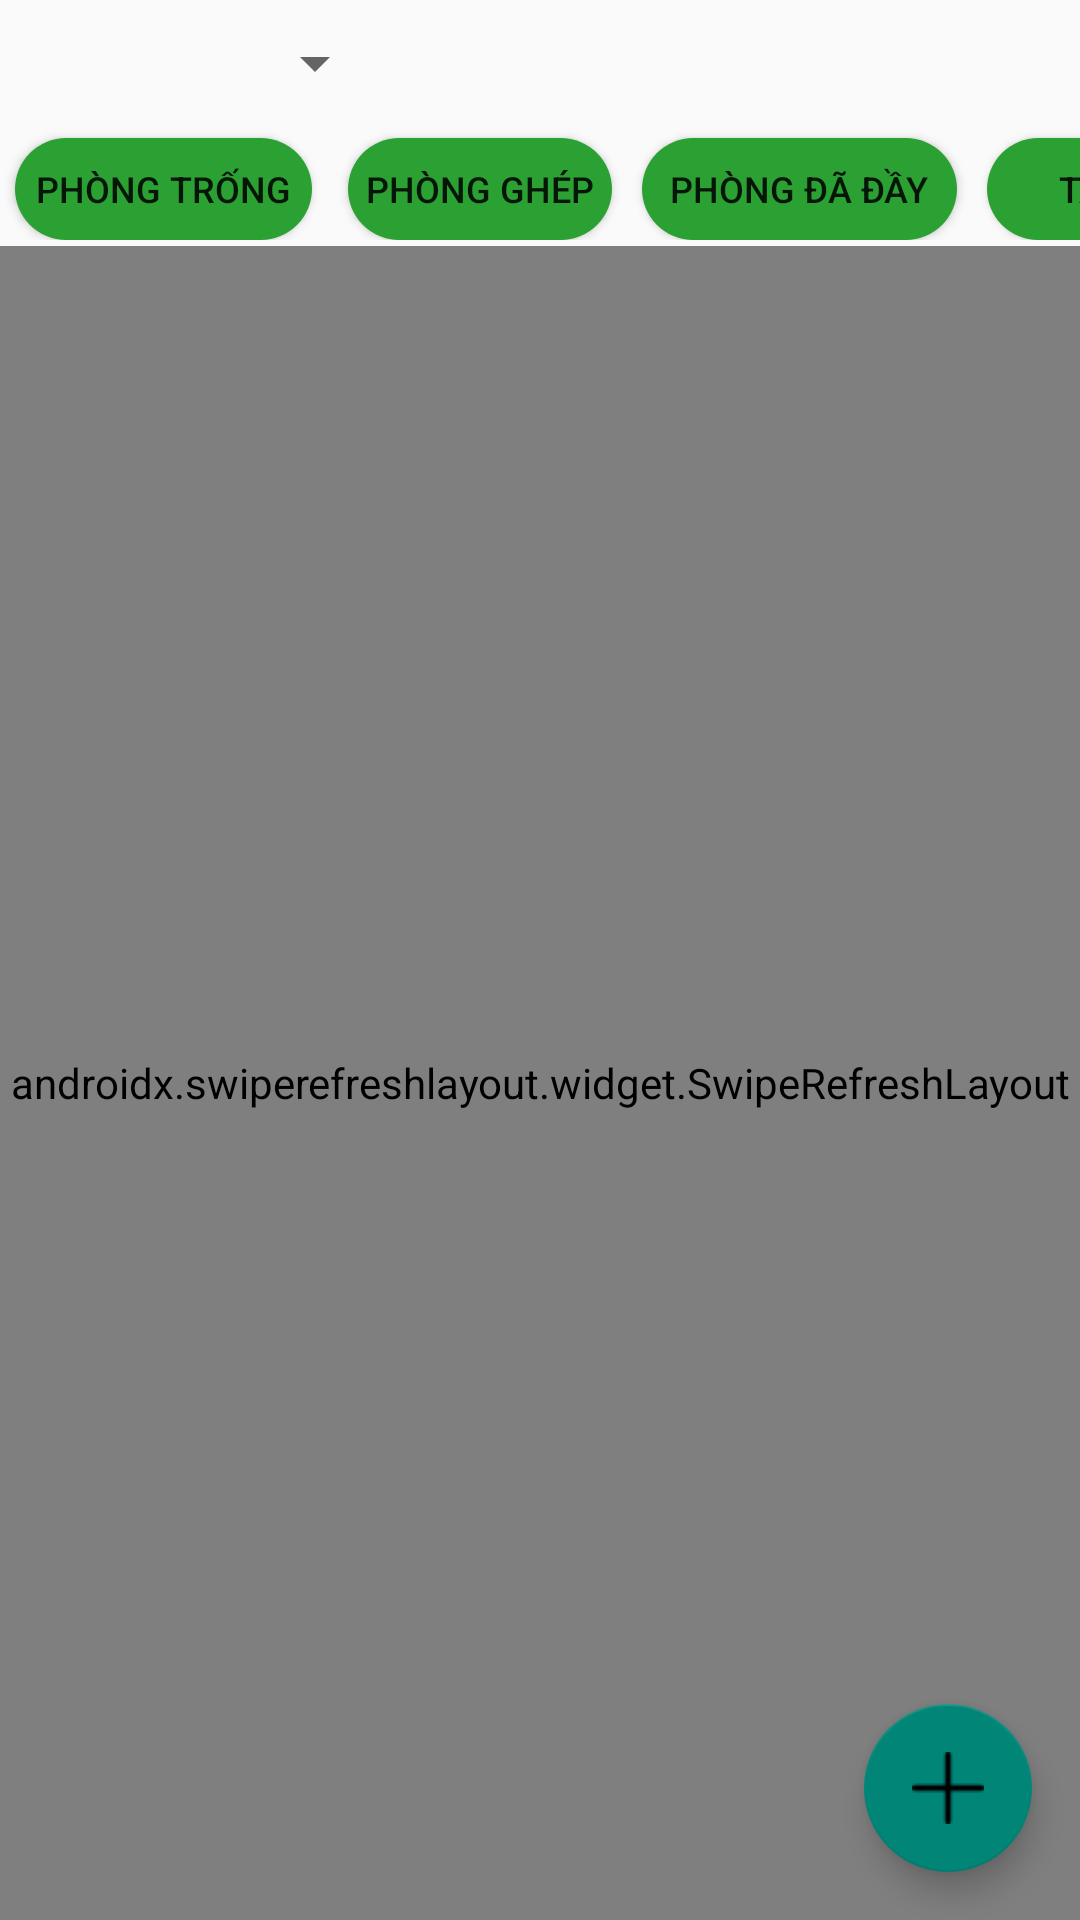

Android layout source for this screen:
<!-- AndroidManifest.xml: application theme AppTheme -->
<!-- res/layout/fragment_phongtro.xml -->
<?xml version="1.0" encoding="utf-8"?>
<androidx.constraintlayout.widget.ConstraintLayout
    xmlns:android="http://schemas.android.com/apk/res/android"
    xmlns:app="http://schemas.android.com/apk/res-auto"
    xmlns:tools="http://schemas.android.com/tools"
    android:layout_width="match_parent"
    android:layout_height="match_parent">








    <com.google.android.material.floatingactionbutton.FloatingActionButton
        android:layout_width="wrap_content"
        android:layout_height="wrap_content"
        app:layout_constraintBottom_toBottomOf="parent"
        app:layout_constraintEnd_toEndOf="parent"
        android:src="@drawable/signs"
        android:layout_margin="16dp"
        android:id="@+id/add_room"/>

    <androidx.constraintlayout.widget.ConstraintLayout
        android:id="@+id/tag_spinner_constraint"
        android:layout_width="match_parent"
        android:layout_height="wrap_content"
        app:layout_constraintTop_toTopOf="parent"
        app:layout_constraintStart_toStartOf="parent"
        app:layout_constraintEnd_toEndOf="parent">

        <Spinner
            android:id="@+id/floor_spinner"
            android:layout_width="129dp"
            android:layout_height="42dp"
            app:layout_constraintStart_toStartOf="parent"
            app:layout_constraintTop_toTopOf="parent" />

        <HorizontalScrollView
            android:layout_width="match_parent"
            android:layout_height="wrap_content"
            android:scrollbars="none"
            app:layout_constraintEnd_toEndOf="parent"
            app:layout_constraintStart_toStartOf="parent"
            app:layout_constraintTop_toBottomOf="@+id/floor_spinner">

            <LinearLayout
                android:layout_width="wrap_content"
                android:layout_height="wrap_content"
                android:orientation="horizontal">

                <Button
                    android:id="@+id/empty_rooms_btn"
                    android:layout_width="99dp"
                    android:layout_height="34dp"
                    android:layout_marginLeft="5dp"
                    android:layout_marginStart="5dp"
                    android:layout_marginTop="4dp"
                    android:background="@drawable/rounded_button"
                    android:text="Phòng trống"
                    android:textSize="12sp"
                    app:layout_constraintStart_toStartOf="parent"
                    app:layout_constraintTop_toBottomOf="@+id/floor_spinner" />

                <Button
                    android:id="@+id/not_full_rooms_btn"
                    android:layout_width="wrap_content"
                    android:layout_height="34dp"
                    android:layout_marginLeft="12dp"
                    android:layout_marginStart="12dp"
                    android:layout_marginTop="4dp"
                    android:background="@drawable/rounded_button"
                    android:text="Phòng ghép"
                    android:textSize="12sp"
                    app:layout_constraintStart_toEndOf="@+id/empty_rooms_btn"
                    app:layout_constraintTop_toBottomOf="@+id/floor_spinner" />

                <Button
                    android:id="@+id/full_rooms_btn"
                    android:layout_width="105dp"
                    android:layout_height="34dp"
                    android:layout_marginLeft="10dp"
                    android:layout_marginTop="4dp"
                    android:background="@drawable/rounded_button"
                    android:text="Phòng đã đầy"
                    android:textSize="12sp"
                    app:layout_constraintEnd_toEndOf="parent"
                    app:layout_constraintHorizontal_bias="0.0"
                    app:layout_constraintStart_toEndOf="@+id/not_full_rooms_btn"
                    app:layout_constraintTop_toBottomOf="@+id/floor_spinner" />

                <Button
                    android:id="@+id/all_rooms_btn"
                    android:layout_width="wrap_content"
                    android:layout_height="34dp"
                    android:layout_marginLeft="10dp"
                    android:layout_marginTop="4dp"
                    android:background="@drawable/rounded_button"
                    android:text="Tất cả"
                    android:textSize="12sp"/>

            </LinearLayout>

        </HorizontalScrollView>



    </androidx.constraintlayout.widget.ConstraintLayout>


    <androidx.swiperefreshlayout.widget.SwipeRefreshLayout
        android:id="@+id/room_dashboard_refresh_layout"
        android:layout_width="match_parent"
        android:layout_height="0dp"
        android:layout_marginTop="2dp"
        app:layout_constraintBottom_toBottomOf="parent"
        app:layout_constraintEnd_toEndOf="parent"
        app:layout_constraintStart_toStartOf="parent"
        app:layout_constraintTop_toBottomOf="@+id/tag_spinner_constraint">

        <androidx.recyclerview.widget.RecyclerView
            android:id="@+id/room_button_view"
            android:layout_width="match_parent"
            android:layout_height="match_parent" />

    </androidx.swiperefreshlayout.widget.SwipeRefreshLayout>


</androidx.constraintlayout.widget.ConstraintLayout>
<!-- resources referenced by this layout -->
<resources>
  <!-- drawable rounded_button (drawable) -->
  <?xml version="1.0" encoding="utf-8"?>
  <shape xmlns:android="http://schemas.android.com/apk/res/android"
      android:shape="rectangle">
      <solid android:color="@color/available" />
      <corners android:bottomRightRadius="30dp"
          android:bottomLeftRadius="30dp"
          android:topRightRadius="30dp"
          android:topLeftRadius="30dp"/>
  </shape>
  <!-- drawable signs: png bitmap (drawable, 428 bytes) -->
  <style name="AppTheme" parent="Theme.AppCompat.Light.DarkActionBar">
          
          <item name="colorPrimary">@color/actionBar</item>
  
  
      </style>
  <color name="available">#2ba133</color>
  <color name="actionBar">#1a3365</color>
</resources>
